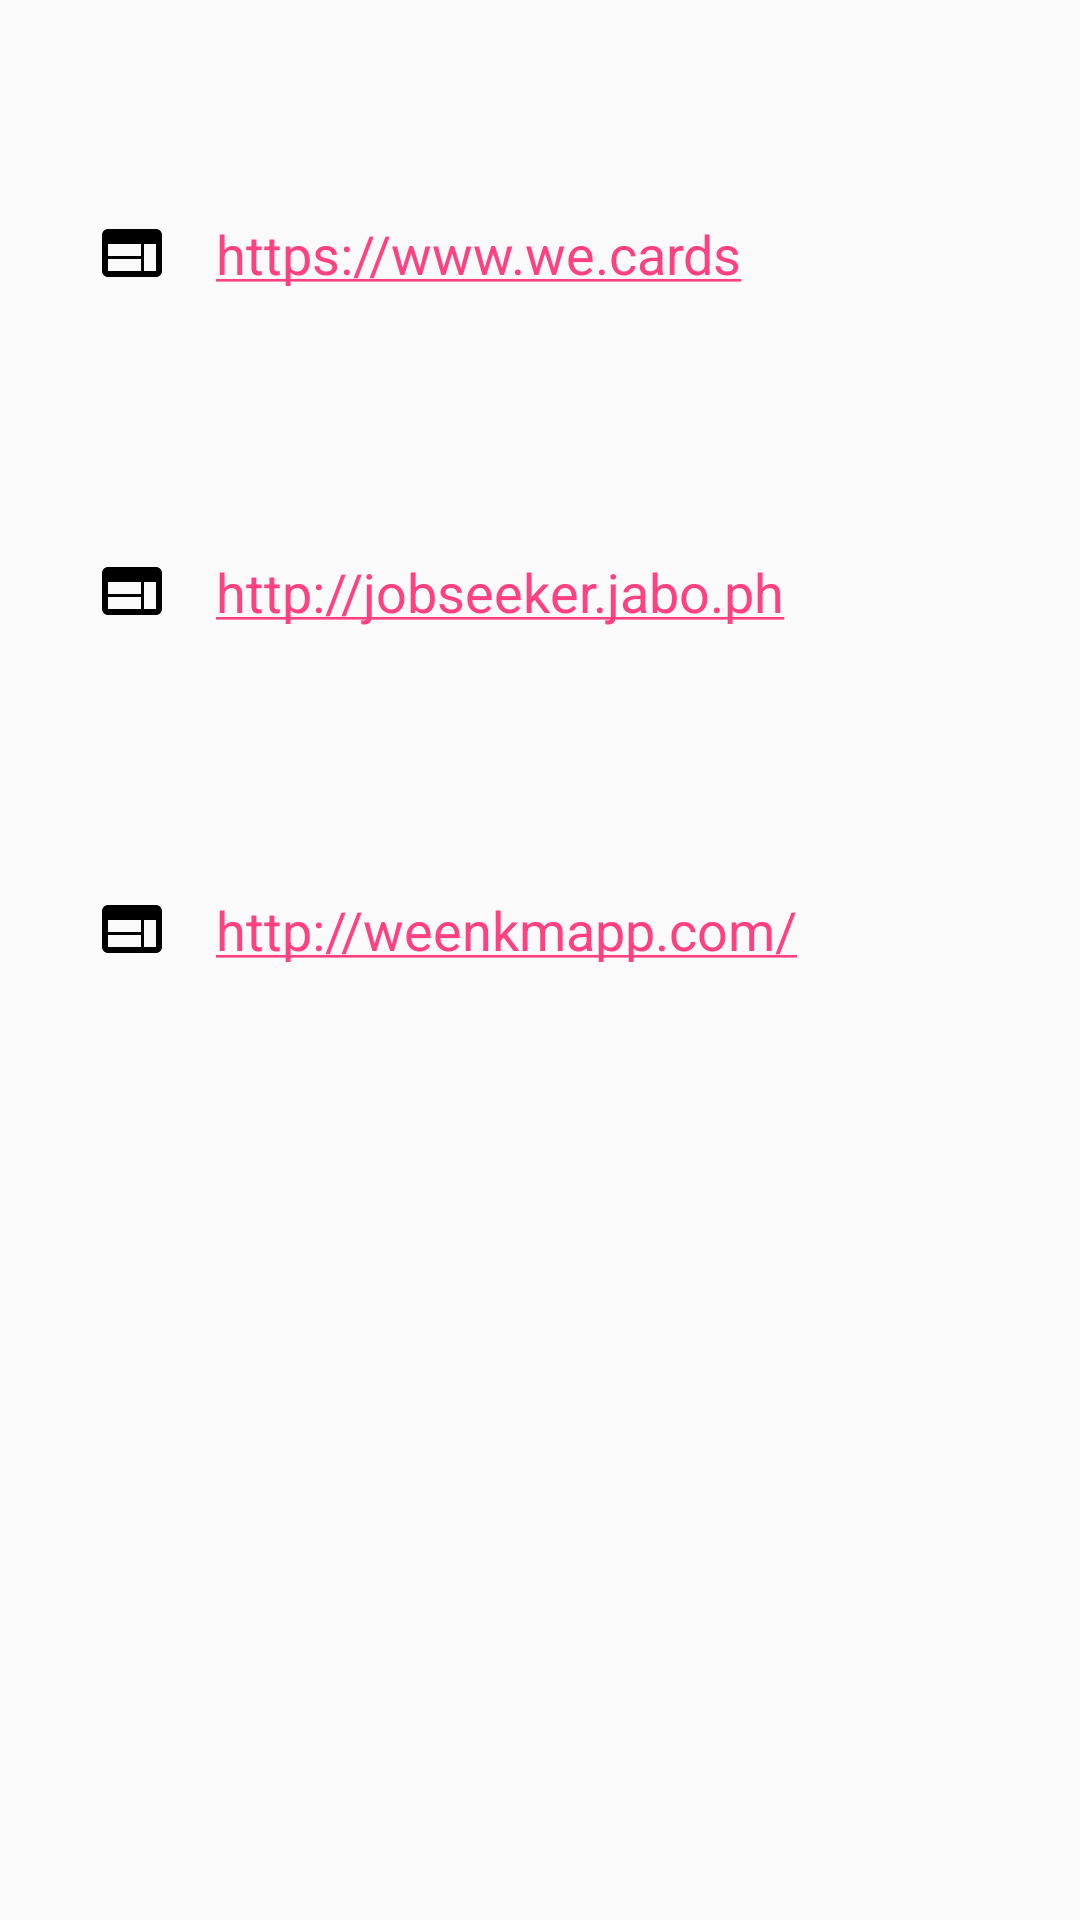

Here is an Android app screen rendered from its layout file. Give the layout XML and the strings, colors and styles it references.
<!-- AndroidManifest.xml: application theme AppTheme -->
<!-- res/layout/fragment_product.xml -->
<?xml version="1.0" encoding="utf-8"?>
<android.support.v4.widget.NestedScrollView
    xmlns:android="http://schemas.android.com/apk/res/android"
    xmlns:app="http://schemas.android.com/apk/res-auto"
    xmlns:tools="http://schemas.android.com/tools"
    style="@style/Match"
    android:fillViewport="true"
    app:layout_behavior="@string/appbar_scrolling_view_behavior"
    >

    <LinearLayout
        style="@style/Match"
        android:orientation="vertical"
        >

        
        <TextView
            android:id="@+id/tv_we_cards"
            style="@style/Txt.TxtTitle.Drawable"
            />

        
        <TextView
            style="@style/Txt.TxtTitle.Drawable"
            android:autoLink="web"
            android:drawableLeft="@drawable/ic_web"
            android:drawableStart="@drawable/ic_web"
            android:text="@string/label_we_card_link"
            />

        
        <TextView
            android:id="@+id/tv_jobs_ad_board"
            style="@style/Txt.TxtTitle.Drawable"
            />

        
        <TextView
            style="@style/Txt.TxtTitle.Drawable"
            android:autoLink="web"
            android:drawableLeft="@drawable/ic_web"
            android:drawableStart="@drawable/ic_web"
            android:text="@string/label_jobs_ad_link"
            />

        
        <TextView
            android:id="@+id/tv_weenkm"
            style="@style/Txt.TxtTitle.Drawable"
            />

        
        <TextView
            style="@style/Txt.TxtTitle.Drawable"
            android:autoLink="web"
            android:drawableLeft="@drawable/ic_web"
            android:drawableStart="@drawable/ic_web"
            android:text="@string/label_weenkm_link"
            />

    </LinearLayout>
</android.support.v4.widget.NestedScrollView>
<!-- resources referenced by this layout -->
<resources>
  <!-- drawable ic_web (drawable) -->
  <vector xmlns:android="http://schemas.android.com/apk/res/android"
          android:width="24dp"
          android:height="24dp"
          android:viewportWidth="24.0"
          android:viewportHeight="24.0"
          android:tint="#ff000000">
      <path
          android:fillColor="#ffffff"
          android:pathData="M20,4L4,4c-1.1,0 -1.99,0.9 -1.99,2L2,18c0,1.1 0.9,2 2,2h16c1.1,0 2,-0.9 2,-2L22,6c0,-1.1 -0.9,-2 -2,-2zM15,18L4,18v-4h11v4zM15,13L4,13L4,9h11v4zM20,18h-4L16,9h4v9z"/>
  </vector>
  <string name="label_jobs_ad_link">http://jobseeker.jabo.ph</string>
  <string name="label_we_card_link">https://www.we.cards</string>
  <string name="label_weenkm_link">http://weenkmapp.com/</string>
  <style name="Match">
          <item name="android:layout_width">match_parent</item>
          <item name="android:layout_height">match_parent</item>
      </style>
  <style name="Txt.TxtTitle.Drawable">
          <item name="android:drawablePadding">@dimen/view_space</item>
          <item name="android:padding">@dimen/view_space</item>
      </style>
  <style name="AppTheme" parent="Theme.AppCompat.Light.NoActionBar">
          
          <item name="colorPrimary">@color/colorPrimary</item>
          <item name="colorPrimaryDark">@color/colorPrimaryDark</item>
          <item name="colorAccent">@color/colorAccent</item>
      </style>
  <dimen name="view_space">16dp</dimen>
  <color name="colorPrimary">#3F51B5</color>
  <color name="colorPrimaryDark">#303F9F</color>
  <color name="colorAccent">#FF4081</color>
</resources>
